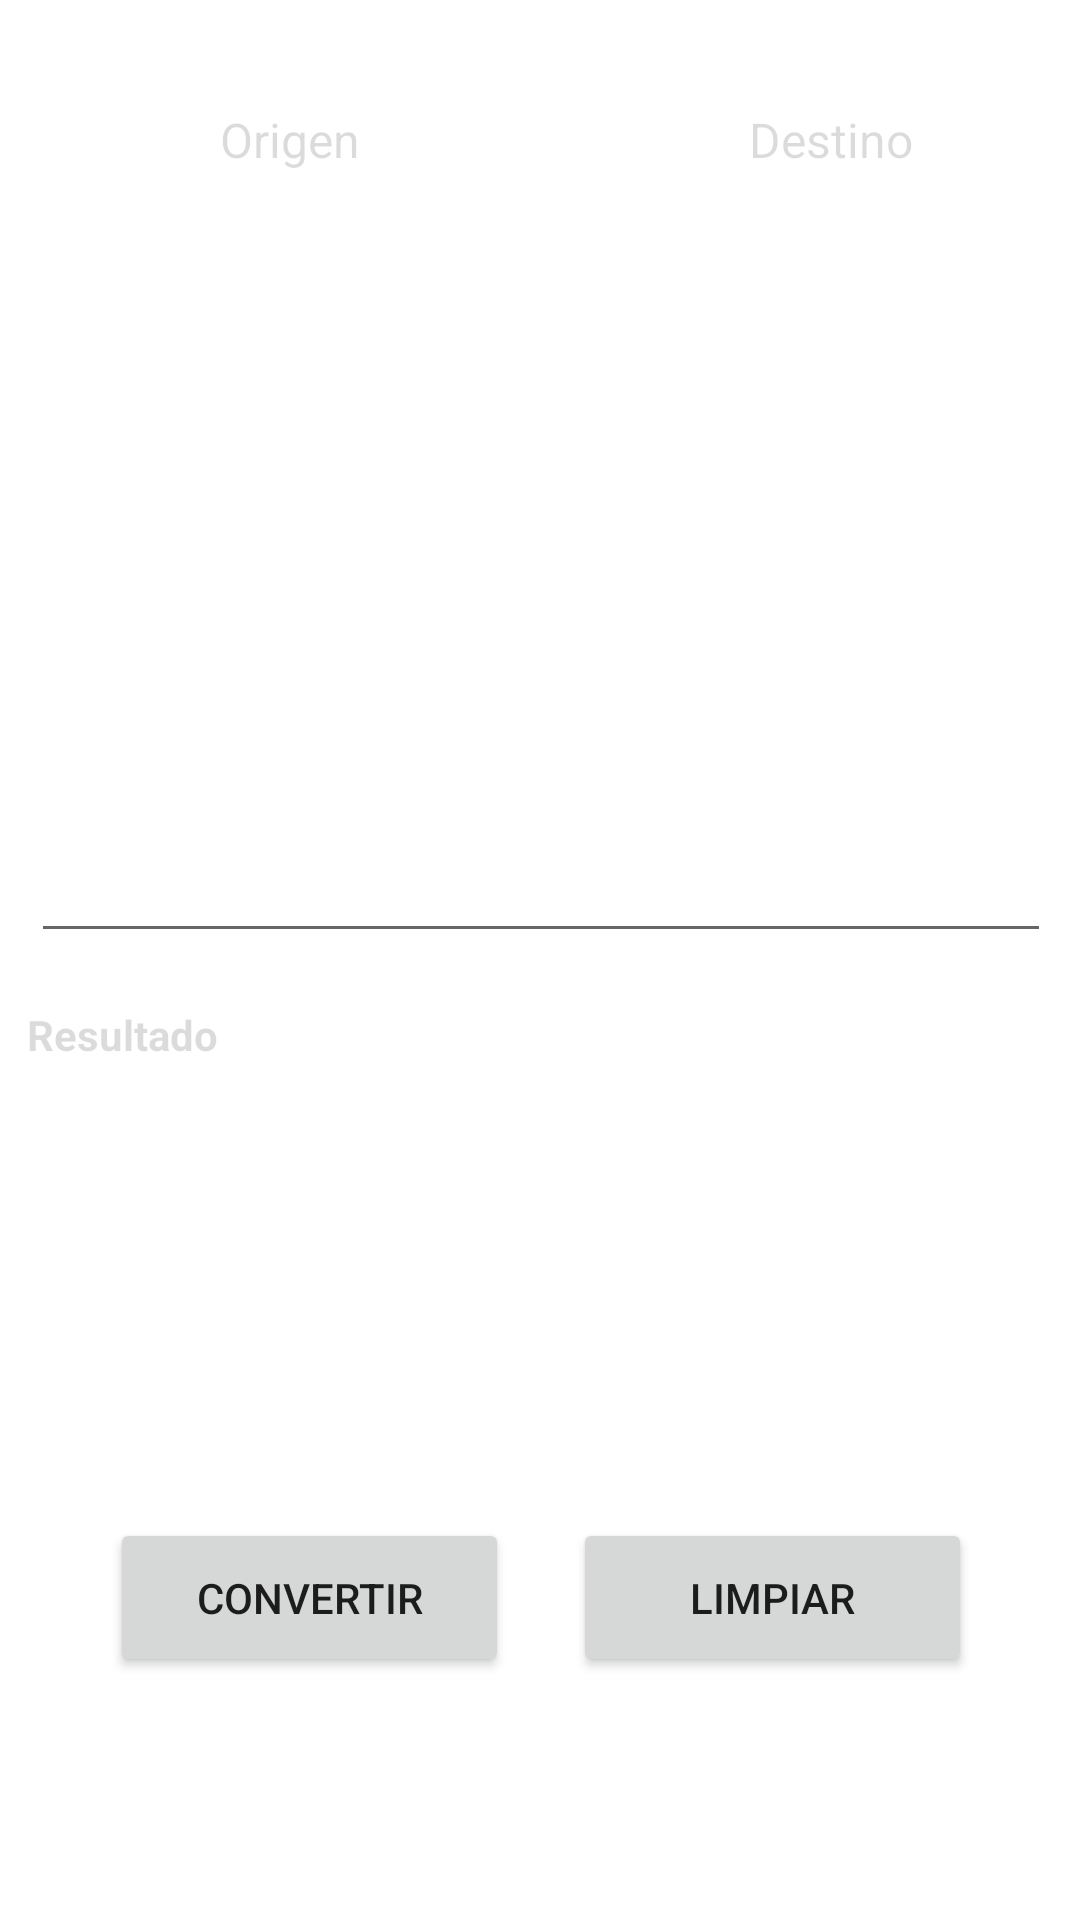

Android layout source for this screen:
<!-- AndroidManifest.xml: application theme Theme.Act2_pmdm -->
<!-- res/layout/activity_2.xml -->
<?xml version="1.0" encoding="utf-8"?>
<androidx.constraintlayout.widget.ConstraintLayout xmlns:android="http://schemas.android.com/apk/res/android"
    xmlns:app="http://schemas.android.com/apk/res-auto"
    xmlns:tools="http://schemas.android.com/tools"
    android:layout_width="match_parent"
    android:layout_height="match_parent"
    tools:context=".activityLonguitud">

    <TextView
        android:id="@+id/etOrigen"
        android:layout_width="134dp"
        android:layout_height="26dp"
        android:enabled="false"
        android:text="Origen"
        android:textSize="16dp"
        android:textAlignment="center"
        app:layout_constraintBottom_toBottomOf="parent"
        app:layout_constraintEnd_toEndOf="parent"
        app:layout_constraintHorizontal_bias="0.132"
        app:layout_constraintStart_toStartOf="parent"
        app:layout_constraintTop_toTopOf="parent"
        app:layout_constraintVertical_bias="0.058" />

    <TextView
        android:id="@+id/etDestino"
        android:layout_width="134dp"
        android:layout_height="26dp"
        android:enabled="false"
        android:text="Destino"
        android:textAlignment="center"
        android:textSize="16dp"
        app:layout_constraintBottom_toBottomOf="parent"
        app:layout_constraintEnd_toEndOf="parent"
        app:layout_constraintHorizontal_bias="0.745"
        app:layout_constraintStart_toEndOf="@+id/etOrigen"
        app:layout_constraintTop_toTopOf="parent"
        app:layout_constraintVertical_bias="0.058" />

    <Button
        android:id="@+id/btnConvertir"
        android:layout_width="133dp"
        android:layout_height="53dp"
        android:layout_marginStart="36dp"
        android:text="Convertir"
        app:layout_constraintBottom_toBottomOf="parent"
        app:layout_constraintEnd_toStartOf="@+id/btnLimpiar"
        app:layout_constraintHorizontal_bias="0.03"
        app:layout_constraintStart_toStartOf="parent"
        app:layout_constraintTop_toTopOf="parent"
        app:layout_constraintVertical_bias="0.862" />

    <Button
        android:id="@+id/btnLimpiar"
        android:layout_width="133dp"
        android:layout_height="53dp"
        android:text="Limpiar"
        app:layout_constraintBottom_toBottomOf="parent"
        app:layout_constraintEnd_toEndOf="parent"
        app:layout_constraintHorizontal_bias="0.841"
        app:layout_constraintStart_toStartOf="parent"
        app:layout_constraintTop_toTopOf="parent"
        app:layout_constraintVertical_bias="0.862" />

    <androidx.recyclerview.widget.RecyclerView
        android:id="@+id/recyIdent"
        android:layout_width="344dp"
        android:layout_height="175dp"
        app:layout_constraintBottom_toBottomOf="parent"
        app:layout_constraintEnd_toEndOf="parent"
        app:layout_constraintHorizontal_bias="0.567"
        app:layout_constraintStart_toStartOf="parent"
        app:layout_constraintTop_toTopOf="parent"
        app:layout_constraintVertical_bias="0.174"
        android:textAlignment="gravity"/>

    <TextView
        android:id="@+id/etResultado"
        android:layout_width="342dp"
        android:layout_height="55dp"
        android:clickable="false"
        android:enabled="false"
        android:text="Resultado"
        android:textAlignment="gravity"
        android:textStyle="bold"
        app:layout_constraintBottom_toBottomOf="parent"
        app:layout_constraintEnd_toEndOf="parent"
        app:layout_constraintHorizontal_bias="0.492"
        app:layout_constraintStart_toStartOf="parent"
        app:layout_constraintTop_toTopOf="parent"
        app:layout_constraintVertical_bias="0.573" />

    <EditText
        android:id="@+id/txtCantidad"
        android:layout_width="340dp"
        android:layout_height="54dp"
        android:ems="10"
        android:inputType="number"
        app:layout_constraintBottom_toBottomOf="parent"
        app:layout_constraintEnd_toEndOf="parent"
        app:layout_constraintHorizontal_bias="0.521"
        app:layout_constraintStart_toStartOf="parent"
        app:layout_constraintTop_toTopOf="parent"
        app:layout_constraintVertical_bias="0.45" />
</androidx.constraintlayout.widget.ConstraintLayout>
<!-- resources referenced by this layout -->
<resources>
  <style name="Theme.Act2_pmdm" parent="Theme.MaterialComponents.DayNight.DarkActionBar">
          
          <item name="colorPrimary">@color/purple_500</item>
          <item name="colorPrimaryVariant">@color/purple_700</item>
          <item name="colorOnPrimary">@color/white</item>
          
          <item name="colorSecondary">@color/teal_200</item>
          <item name="colorSecondaryVariant">@color/teal_700</item>
          <item name="colorOnSecondary">@color/black</item>
          
          <item name="android:statusBarColor" tools:targetApi="l">?attr/colorPrimaryVariant</item>
          
      </style>
  <!-- not gathered from this repository: default colours our renderer supplied (Android Studio template values) -->
  <color name="purple_500">#FF6200EE</color>
  <color name="purple_700">#FF3700B3</color>
  <color name="teal_200">#FF03DAC5</color>
  <color name="teal_700">#FF018786</color>
  <color name="black">#FF000000</color>
  <color name="white">#FFFFFFFF</color>
</resources>
